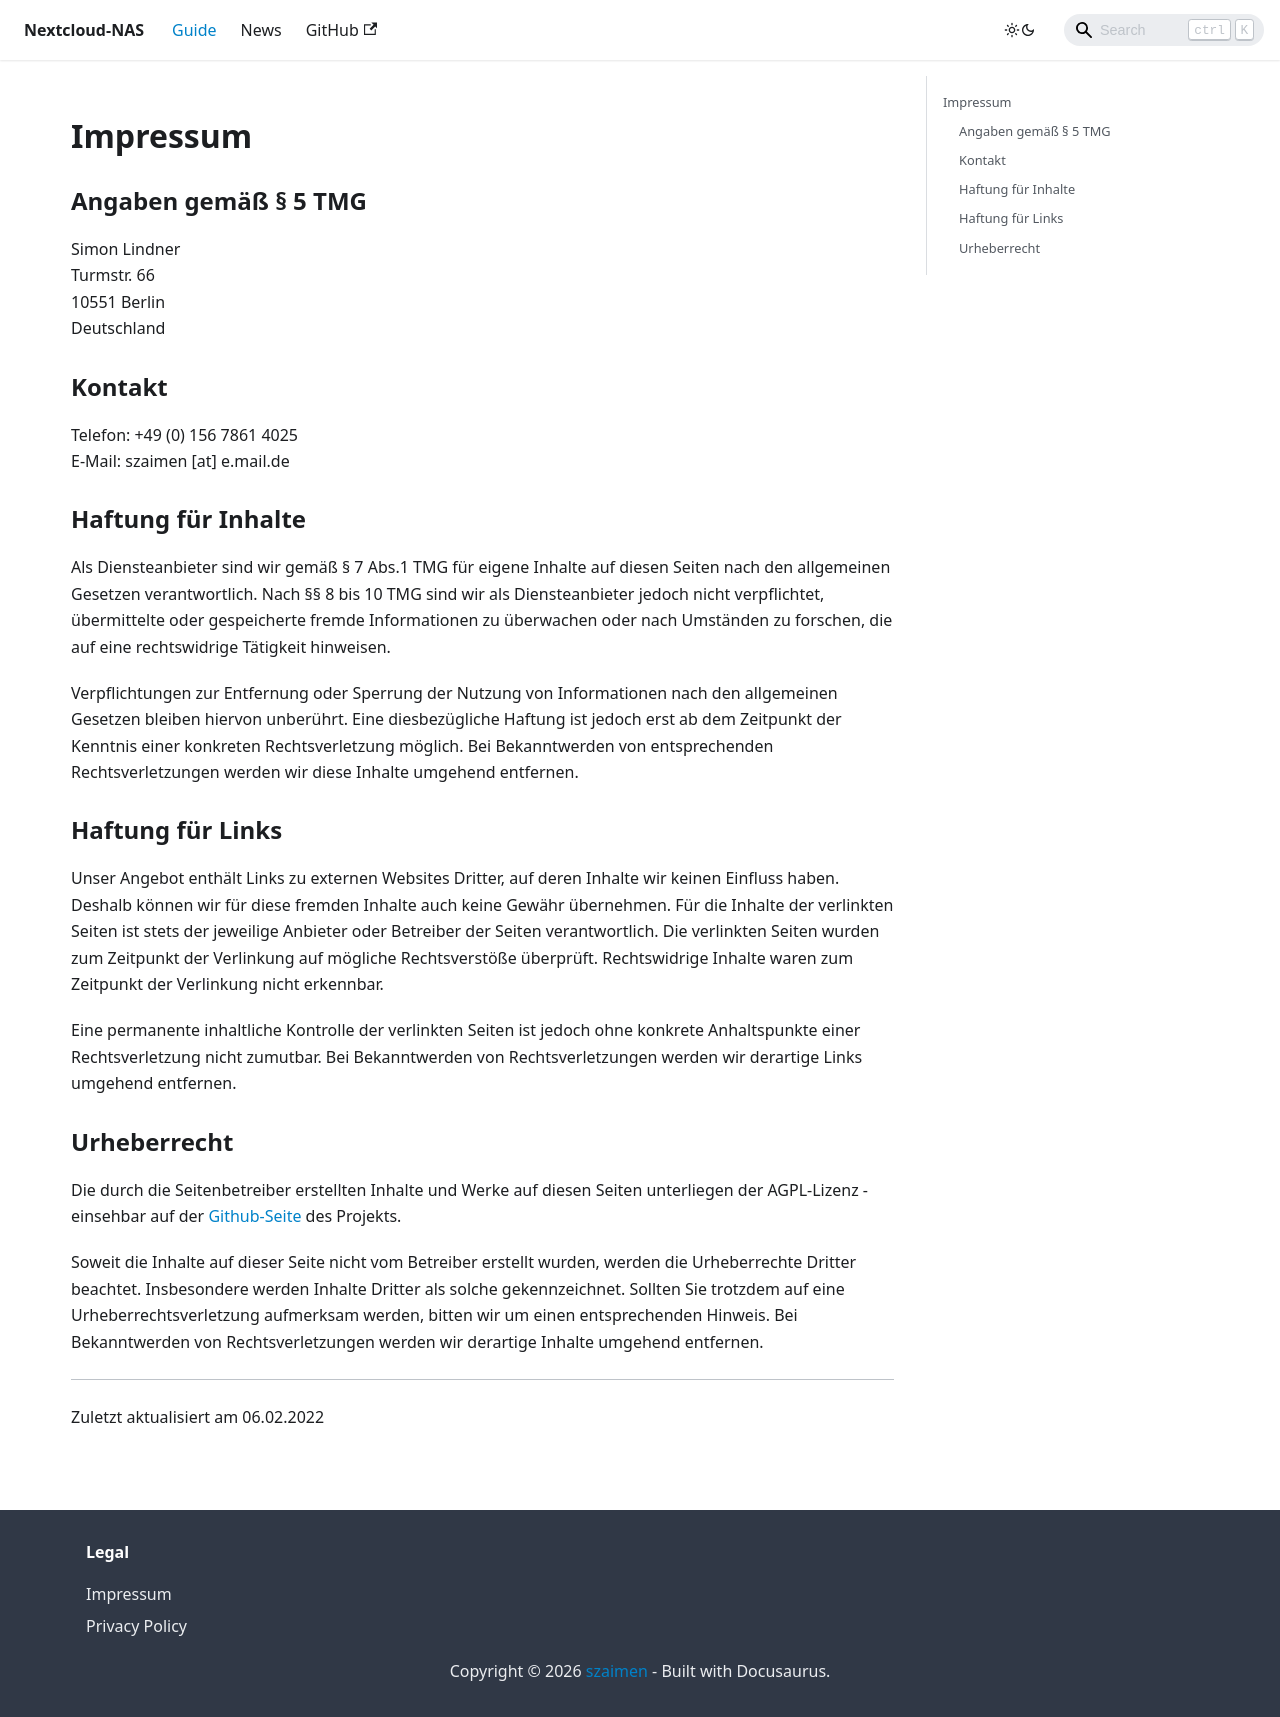

repository: szaimen/Nextcloud-NAS-Guide · page: docs/impressum/index.html · generator: docusaurus

---
id: impressum
title: Impressum
hide_title: true
custom_edit_url: null
---

## Impressum

### Angaben gemäß § 5 TMG
Simon Lindner<br/>
Turmstr. 66<br/>
10551 Berlin<br/>
Deutschland

### Kontakt
Telefon: +49 (0) 156 7861 4025<br/>
E-Mail: szaimen [at] e.mail.de

### Haftung für Inhalte
Als Diensteanbieter sind wir gemäß § 7 Abs.1 TMG für eigene Inhalte auf diesen Seiten nach den allgemeinen Gesetzen verantwortlich. Nach §§ 8 bis 10 TMG sind wir als Diensteanbieter jedoch nicht verpflichtet, übermittelte oder gespeicherte fremde Informationen zu überwachen oder nach Umständen zu forschen, die auf eine rechtswidrige Tätigkeit hinweisen.

Verpflichtungen zur Entfernung oder Sperrung der Nutzung von Informationen nach den allgemeinen Gesetzen bleiben hiervon unberührt. Eine diesbezügliche Haftung ist jedoch erst ab dem Zeitpunkt der Kenntnis einer konkreten Rechtsverletzung möglich. Bei Bekanntwerden von entsprechenden Rechtsverletzungen werden wir diese Inhalte umgehend entfernen.

### Haftung für Links
Unser Angebot enthält Links zu externen Websites Dritter, auf deren Inhalte wir keinen Einfluss haben. Deshalb können wir für diese fremden Inhalte auch keine Gewähr übernehmen. Für die Inhalte der verlinkten Seiten ist stets der jeweilige Anbieter oder Betreiber der Seiten verantwortlich. Die verlinkten Seiten wurden zum Zeitpunkt der Verlinkung auf mögliche Rechtsverstöße überprüft. Rechtswidrige Inhalte waren zum Zeitpunkt der Verlinkung nicht erkennbar.

Eine permanente inhaltliche Kontrolle der verlinkten Seiten ist jedoch ohne konkrete Anhaltspunkte einer Rechtsverletzung nicht zumutbar. Bei Bekanntwerden von Rechtsverletzungen werden wir derartige Links umgehend entfernen.

### Urheberrecht
Die durch die Seitenbetreiber erstellten Inhalte und Werke auf diesen Seiten unterliegen der AGPL-Lizenz - einsehbar auf der [Github-Seite](https://github.com/szaimen/Nextcloud-NAS-Guide/) des Projekts.

Soweit die Inhalte auf dieser Seite nicht vom Betreiber erstellt wurden, werden die Urheberrechte Dritter beachtet. Insbesondere werden Inhalte Dritter als solche gekennzeichnet. Sollten Sie trotzdem auf eine Urheberrechtsverletzung aufmerksam werden, bitten wir um einen entsprechenden Hinweis. Bei Bekanntwerden von Rechtsverletzungen werden wir derartige Inhalte umgehend entfernen.

---

Zuletzt aktualisiert am 06.02.2022
